Run: headless pygame with SDL's dummy video driver; simulated clock (each Clock.tick advances the game by its frame time, no real sleeping); random seed 0; keys injected as events and as key.get_pressed() state; no mouse input.
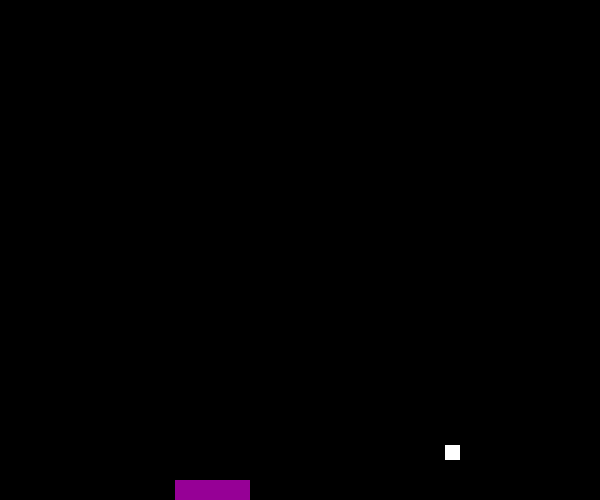
Frame 1 of 4 · flips 1–60 · no input
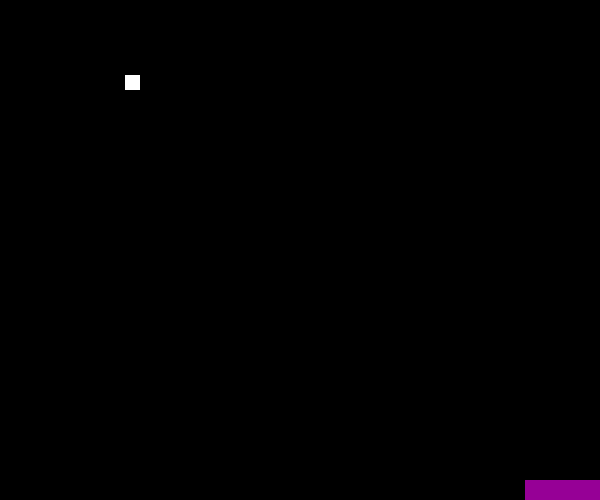
Frame 2 of 4 · flips 61–180 · tapped SPACE, RETURN · held RIGHT (→), D
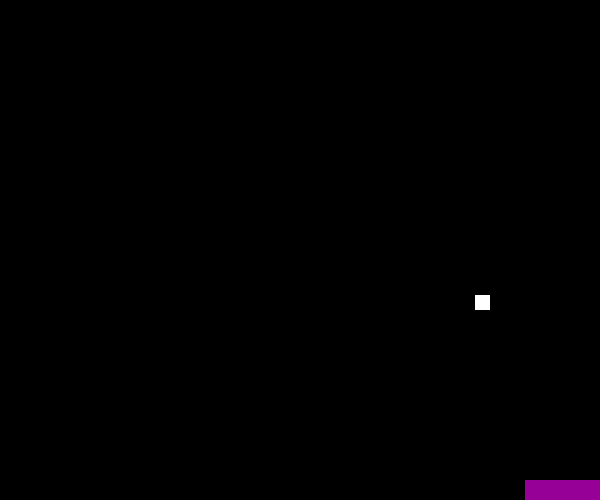
Frame 3 of 4 · flips 181–300 · held DOWN (↓), S
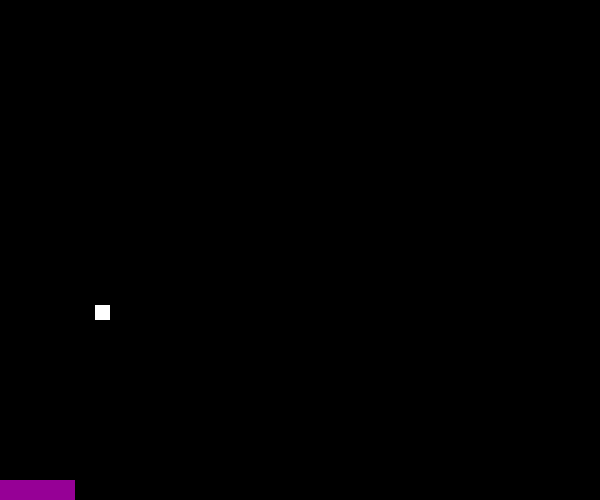
Frame 4 of 4 · flips 301–420 · held LEFT (←), A, UP (↑), W

The pygame program that drew these frames:

import pygame

pygame.init()

right_edge = 600
left_edge = 0
bottom_edge = 500
top_edge = 0
screen = pygame.display.set_mode((right_edge, bottom_edge))

done = False

player_color = (150, 0, 150)
comp_color = (255, 255, 255)

player_paddle_width = 75
player_paddle_height = 20
player_x = 175
player_y = bottom_edge - player_paddle_height

comp_width = 15
comp_height = 15
comp_x = 150
comp_y = 150

clock = pygame.time.Clock()

x_dir = True
y_dir = True

paddle_strike = True

while not done:
        for event in pygame.event.get():
                if event.type == pygame.QUIT:
                        done = True

        pressed = pygame.key.get_pressed()

        if (pressed[pygame.K_LEFT]
        and player_x > left_edge):
            player_x -= 5

        if (pressed[pygame.K_RIGHT]
        and player_x < right_edge
                    - player_paddle_width):
            player_x += 5

        screen.fill((0, 0, 0))
        #player rect
        pygame.draw.rect(screen,
        player_color,
        pygame.Rect(player_x,
            player_y,
            player_paddle_width,
            player_paddle_height))
        #comp rect
        pygame.draw.rect(screen,
        comp_color,
        pygame.Rect(comp_x,
            comp_y,
            comp_width,
            comp_height))

        paddle_x_zone = (player_x,
                        player_x + player_paddle_width)

        comp_in_zone = (comp_x > paddle_x_zone[0]
                        and comp_x < paddle_x_zone[1])

        comp_in_contact = (comp_in_zone
                        and comp_y == bottom_edge
                                    - player_paddle_height
                                    - comp_height)

        if (comp_in_zone
        and comp_in_contact):
            y_dir = not y_dir

        if (x_dir
        and y_dir):
            comp_x += 5
            comp_y += 5
        elif (not x_dir
        and not y_dir):
            comp_x -= 5
            comp_y -= 5
        elif (x_dir
        and not y_dir):
            comp_x += 5
            comp_y -= 5
        elif (not x_dir
        and y_dir):
            comp_x -= 5
            comp_y += 5

        if comp_x >= right_edge - 15:
            x_dir = not x_dir
        elif comp_x <= left_edge:
            x_dir = not x_dir

        if comp_y >= bottom_edge - 15:
            y_dir = not y_dir
        elif comp_y <= top_edge:
            y_dir = not y_dir

        pygame.display.flip()
        clock.tick(60)
